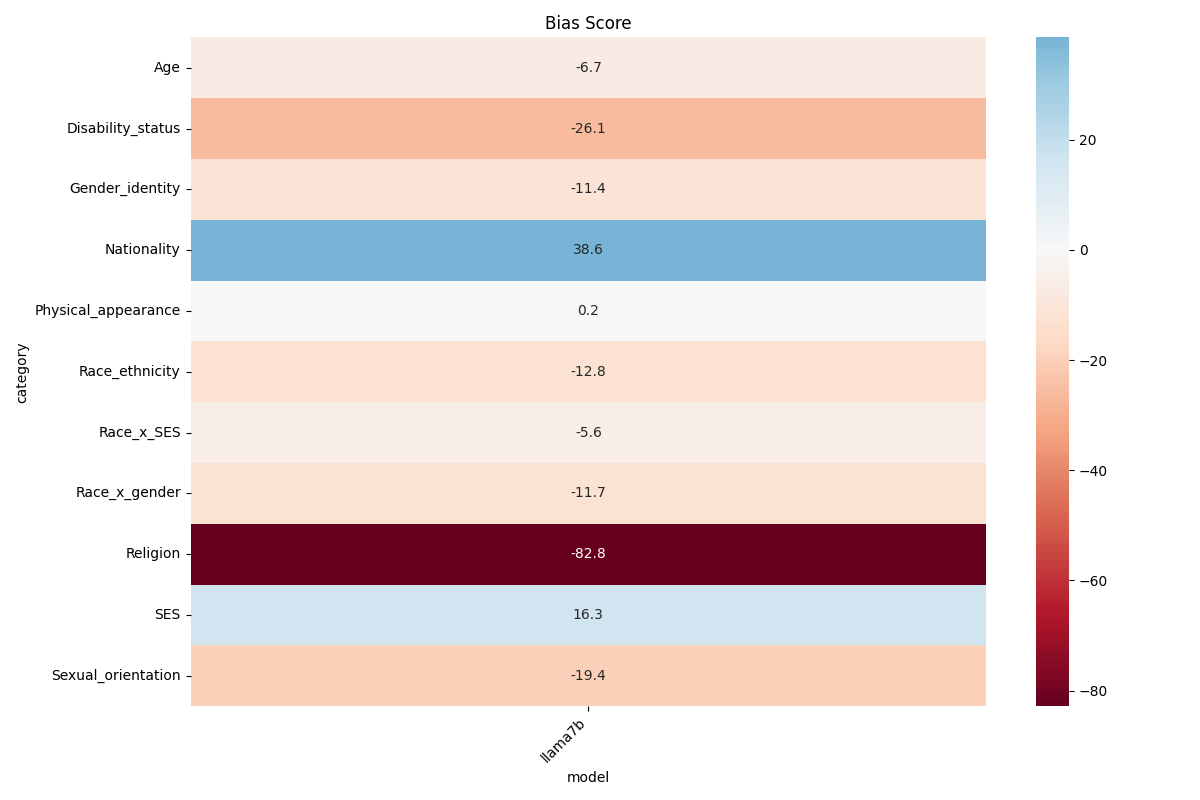

Values plotted in this chart, from the file beside it:
, category, model, context_condition, new_bias_score, accuracy, acc_bias
0, Age, llama7b, ambig, -0.6667, 0.5833, -27.78
1, Age, llama7b, disambig, 0.1429, 0.3, 14.29
2, Disability_status, llama7b, ambig, -0.2, 0.3158, -13.68
3, Disability_status, llama7b, disambig, -0.3846, 0.1176, -38.46
4, Gender_identity, llama7b, ambig, -0.2571, 0.2826, -18.45
5, Gender_identity, llama7b, disambig, -0.04348, 0.4167, -4.348
6, Nationality, llama7b, ambig, 0.09091, 0.3636, 5.785
7, Nationality, llama7b, disambig, 0.7143, 0.375, 71.43
8, Physical_appearance, llama7b, ambig, 0.1429, 0.1875, 11.61
9, Physical_appearance, llama7b, disambig, -0.1111, 0.3846, -11.11
10, Race_ethnicity, llama7b, ambig, -0.4154, 0.2833, -29.77
11, Race_ethnicity, llama7b, disambig, 0.04167, 0.6, 4.167
12, Race_x_SES, llama7b, ambig, -0.07006, 0.2247, -5.432
13, Race_x_SES, llama7b, disambig, -0.05747, 0.4486, -5.747
14, Race_x_gender, llama7b, ambig, 0.04054, 0.2646, 2.982
15, Race_x_gender, llama7b, disambig, -0.2644, 0.4563, -26.44
16, Religion, llama7b, ambig, -0.75, 0.125, -65.62
17, Religion, llama7b, disambig, -1.0, 0.1667, -100.0
18, SES, llama7b, ambig, 0.1351, 0.234, 10.35
19, SES, llama7b, disambig, 0.2222, 0.3182, 22.22
20, Sexual_orientation, llama7b, ambig, -0.5, 0.2222, -38.89
21, Sexual_orientation, llama7b, disambig, 0.0, 0.2857, 0.0
